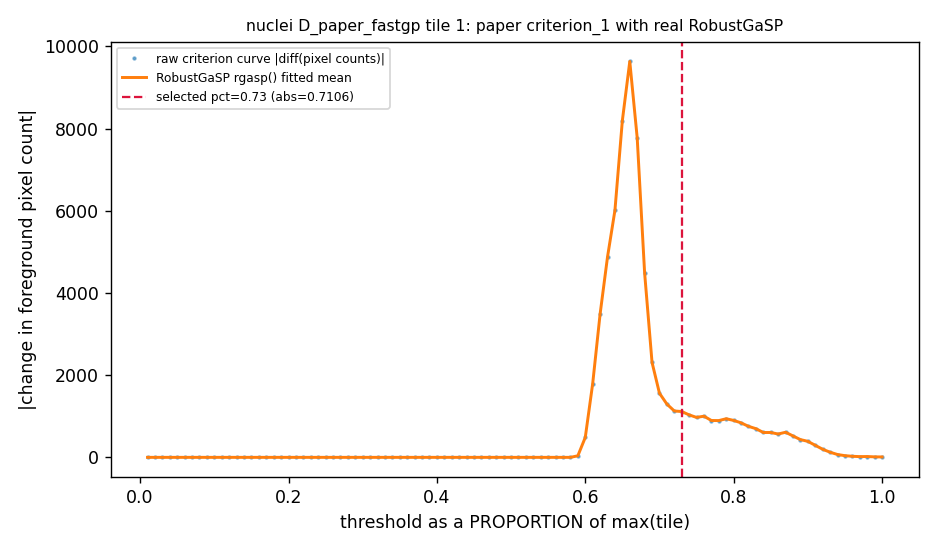

Data behind this chart, as committed beside it:
percentage, pixel_count, raw_criterion_curve, rgasp_fitted_curve, rgasp_lower95, rgasp_upper95
0.01, 67680, 0, 2.23414906486141e-06, -0.2227, 0.2227
0.02, 67680, 0, -2.75023990070622e-06, -0.2227, 0.2227
0.03, 67680, 0, 1.84501618605282e-06, -0.2227, 0.2227
0.04, 67680, 0, -6.5077540511993e-07, -0.2227, 0.2227
0.05, 67680, 0, 4.23317601416784e-07, -0.2227, 0.2227
0.06, 67680, 0, -2.99353359878296e-08, -0.2227, 0.2227
0.07, 67680, 0, 1.60968625095848e-07, -0.2227, 0.2227
0.08, 67680, 0, 8.05779336587875e-08, -0.2227, 0.2227
0.09, 67680, 0, 1.14430463327153e-07, -0.2227, 0.2227
0.1, 67680, 0, 1.00174815997889e-07, -0.2227, 0.2227
0.11, 67680, 0, 1.06177708403266e-07, -0.2227, 0.2227
0.12, 67680, 0, 1.03650108940201e-07, -0.2227, 0.2227
0.13, 67680, 0, 1.04714217741275e-07, -0.2227, 0.2227
0.14, 67680, 0, 1.04265950540139e-07, -0.2227, 0.2227
0.15, 67680, 0, 1.04454670690757e-07, -0.2227, 0.2227
0.16, 67680, 0, 1.0437565833854e-07, -0.2227, 0.2227
0.17, 67680, 0, 1.0440908226883e-07, -0.2227, 0.2227
0.18, 67680, 0, 1.04394757727277e-07, -0.2227, 0.2227
0.19, 67680, 0, 1.04400555756001e-07, -0.2227, 0.2227
0.2, 67680, 0, 1.04398168332409e-07, -0.2227, 0.2227
0.21, 67680, 0, 1.04399191513949e-07, -0.2227, 0.2227
0.22, 67680, 0, 1.04398964140273e-07, -0.2227, 0.2227
0.23, 67680, 0, 1.04399077827111e-07, -0.2227, 0.2227
0.24, 67680, 0, 1.04399191513949e-07, -0.2227, 0.2227
0.25, 67680, 0, 1.04399191513949e-07, -0.2227, 0.2227
0.26, 67680, 0, 1.04398964140273e-07, -0.2227, 0.2227
0.27, 67680, 0, 1.04398736766598e-07, -0.2227, 0.2227
0.28, 67680, 0, 1.04399191513949e-07, -0.2227, 0.2227
0.29, 67680, 0, 1.04399191513949e-07, -0.2227, 0.2227
0.3, 67680, 0, 1.04399305200786e-07, -0.2227, 0.2227
0.31, 67680, 0, 1.0439862307976e-07, -0.2227, 0.2227
0.32, 67680, 0, 1.04399418887624e-07, -0.2227, 0.2227
0.33, 67680, 0, 1.04398736766598e-07, -0.2227, 0.2227
0.34, 67680, 0, 1.04398736766598e-07, -0.2227, 0.2227
0.35, 67680, 0, 1.04399077827111e-07, -0.2227, 0.2227
0.36, 67680, 0, 1.04398964140273e-07, -0.2227, 0.2227
0.37, 67680, 0, 1.04399077827111e-07, -0.2227, 0.2227
0.38, 67680, 0, 1.04399077827111e-07, -0.2227, 0.2227
0.39, 67680, 0, 1.04399077827111e-07, -0.2227, 0.2227
0.4, 67680, 0, 1.04397940958734e-07, -0.2227, 0.2227
0.41, 67680, 0, 1.04401465250703e-07, -0.2227, 0.2227
0.42, 67680, 0, 1.04392938737874e-07, -0.2227, 0.2227
0.43, 67680, 0, 1.04413516055502e-07, -0.2227, 0.2227
0.44, 67680, 0, 1.04364858088957e-07, -0.2227, 0.2227
0.45, 67680, 0, 1.04479909168731e-07, -0.2227, 0.2227
0.46, 67680, 0, 1.0420649232401e-07, -0.2227, 0.2227
0.47, 67680, 0, 1.0485518942005e-07, -0.2227, 0.2227
0.48, 67680, 0, 1.03316779132001e-07, -0.2227, 0.2227
0.49, 67680, 0, 1.06969650914834e-07, -0.2227, 0.2227
0.5, 67680, 0, 9.82960273177014e-08, -0.2227, 0.2227
0.51, 67680, 0, 1.18890852718323e-07, -0.2227, 0.2227
0.52, 67680, 0, 6.99865267961286e-08, -0.2227, 0.2227
0.53, 67680, 0, 1.86127181223128e-07, -0.2227, 0.2227
0.54, 67680, 0, -8.97559857548913e-08, -0.2227, 0.2227
0.55, 67680, 0, 5.6725309605099e-07, -0.2227, 0.2227
0.56, 67680, 0, -1.0380354069639e-06, -0.2227, 0.2227
0.57, 67680, 0, 3.86724661893822e-06, -0.2227, 0.2227
0.58, 67680, 0, 2.67939185505384e-07, -0.2227, 0.2227
0.59, 67642, 38, 38, 37.78, 38.22
0.6, 67158, 484, 484, 483.8, 484.2
... 40 more rows
